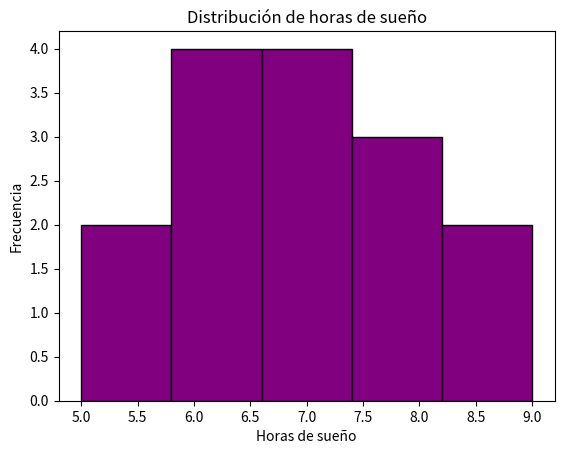

This figure's Python source:
import matplotlib.pyplot as plt
horas_sueno = [6, 7, 8, 5, 6, 9, 7, 8, 6, 7, 5, 8, 9, 6, 7]

plt.hist(horas_sueno, bins=5, color="purple", edgecolor="black")
plt.title("Distribución de horas de sueño")
plt.xlabel("Horas de sueño")
plt.ylabel("Frecuencia")
plt.show()
